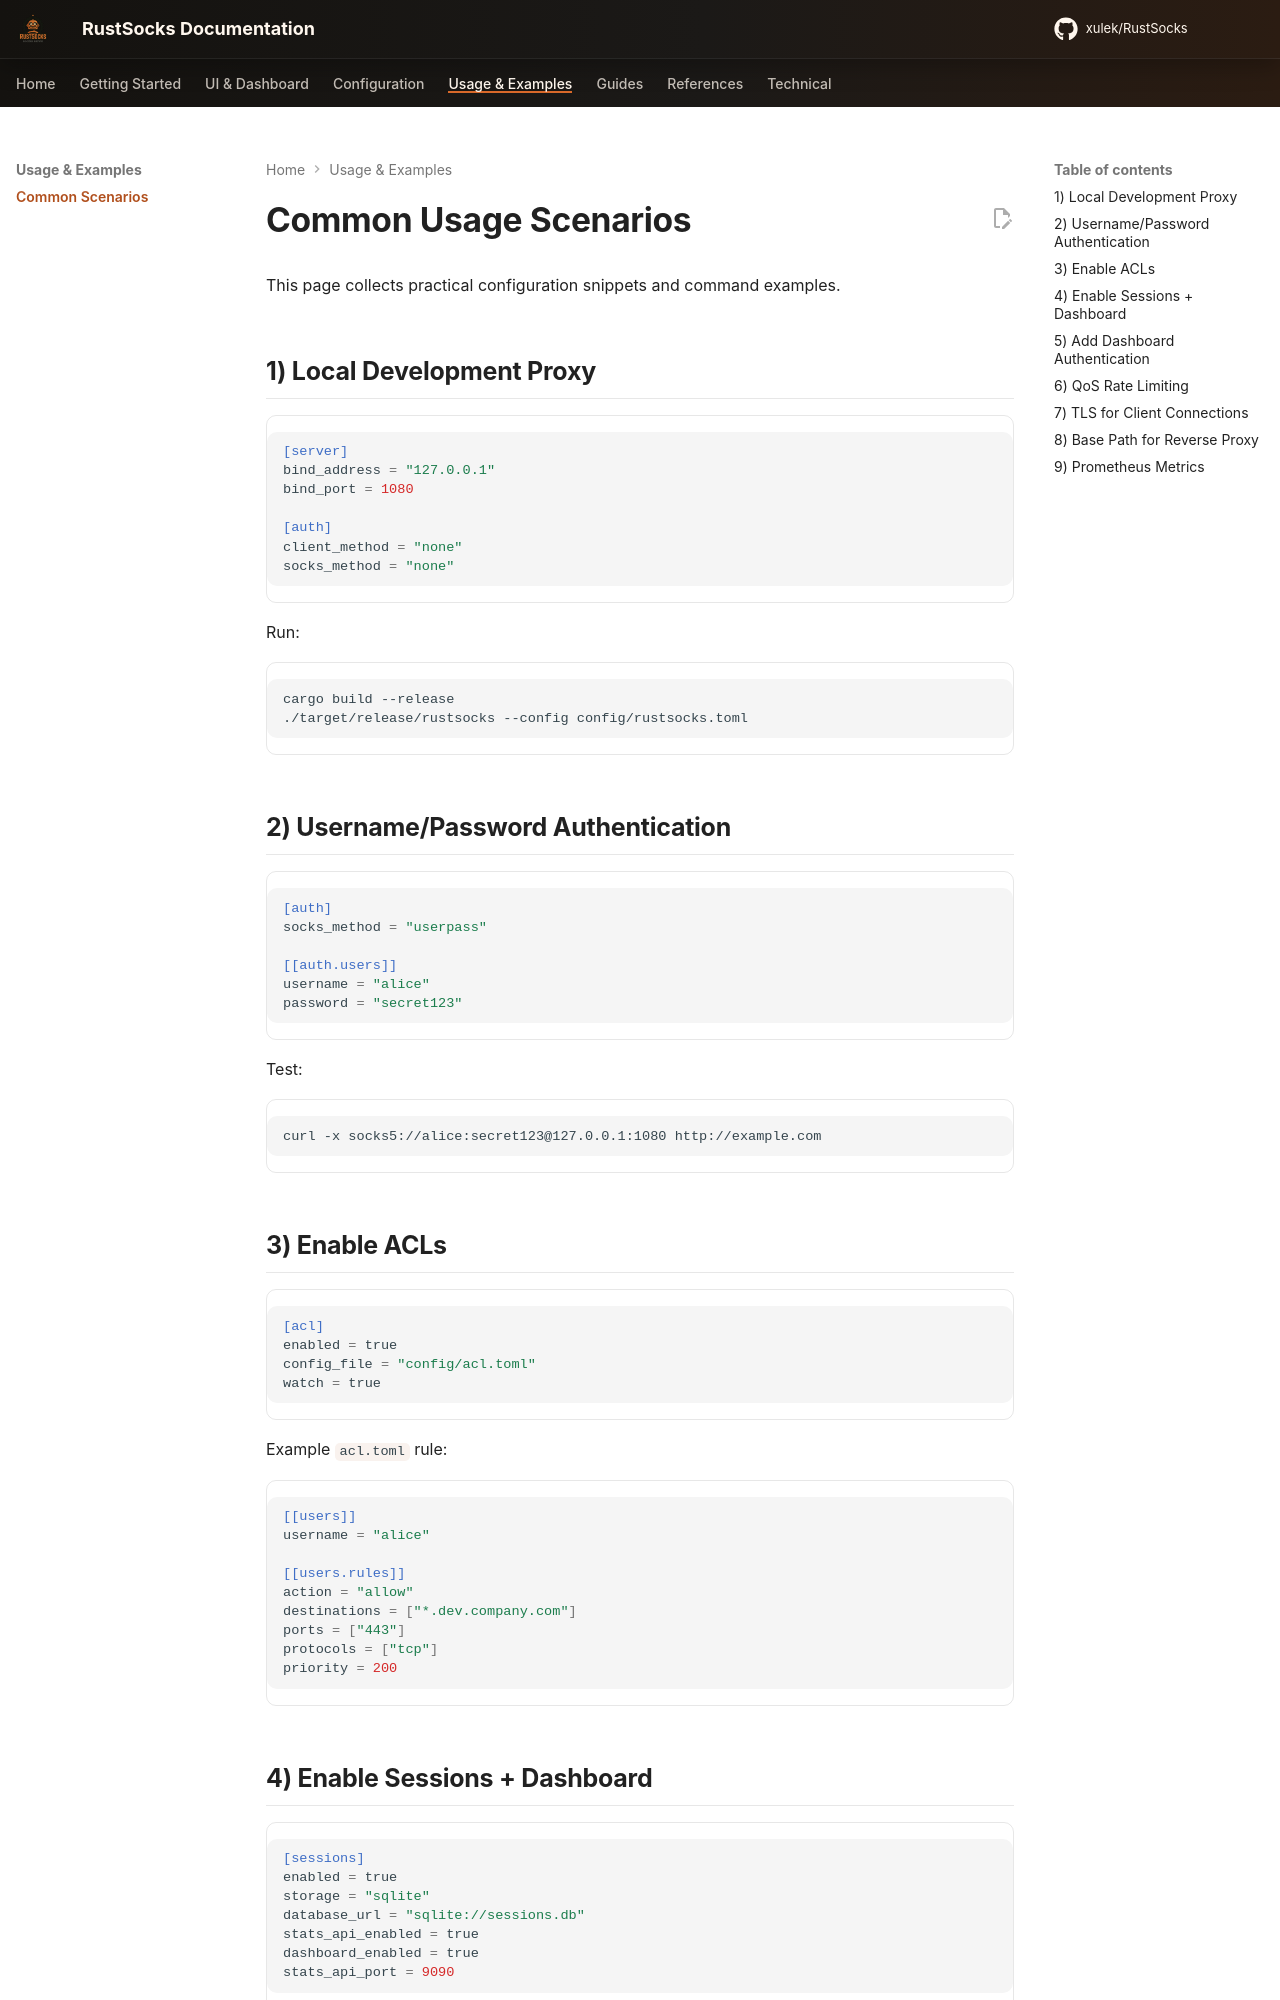

repository: xulek/RustSocks · page: usage/examples/index.html · generator: mkdocs

# Common Usage Scenarios

This page collects practical configuration snippets and command examples.

## 1) Local Development Proxy

```toml
[server]
bind_address = "127.0.0.1"
bind_port = 1080

[auth]
client_method = "none"
socks_method = "none"
```

Run:

```bash
cargo build --release
./target/release/rustsocks --config config/rustsocks.toml
```

## 2) Username/Password Authentication

```toml
[auth]
socks_method = "userpass"

[[auth.users]]
username = "alice"
password = "secret123"
```

Test:

```bash
curl -x socks5://alice:secret123@127.0.0.1:1080 http://example.com
```

## 3) Enable ACLs

```toml
[acl]
enabled = true
config_file = "config/acl.toml"
watch = true
```

Example `acl.toml` rule:

```toml
[[users]]
username = "alice"

[[users.rules]]
action = "allow"
destinations = ["*.dev.company.com"]
ports = ["443"]
protocols = ["tcp"]
priority = 200
```
